Photos from the image-classification dataset "data_освещённость" in the GitHub repository Vaibhavv526/Predicting-Illumination-from-Camera-Images. Its 3 classes are: bright, dark, normal.

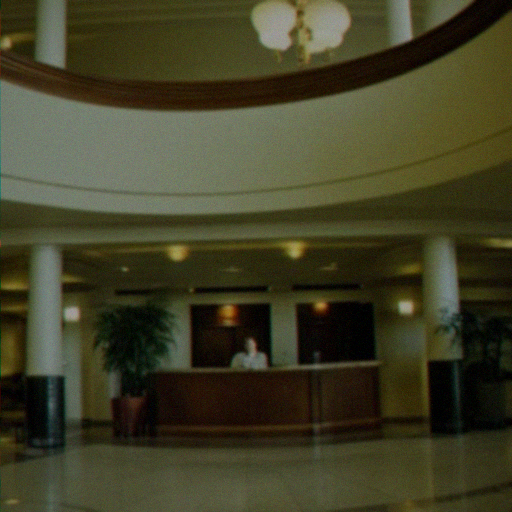
Label: bright

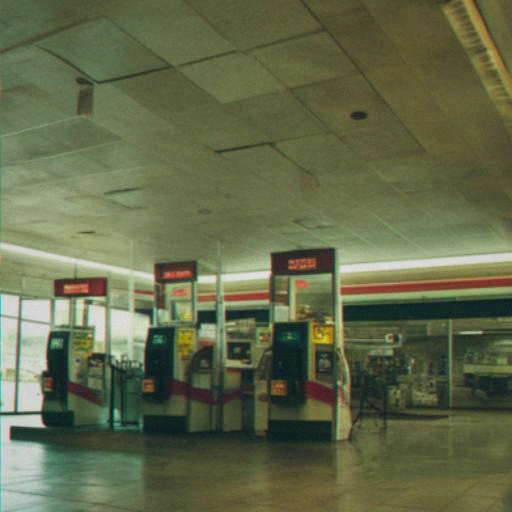
Label: normal

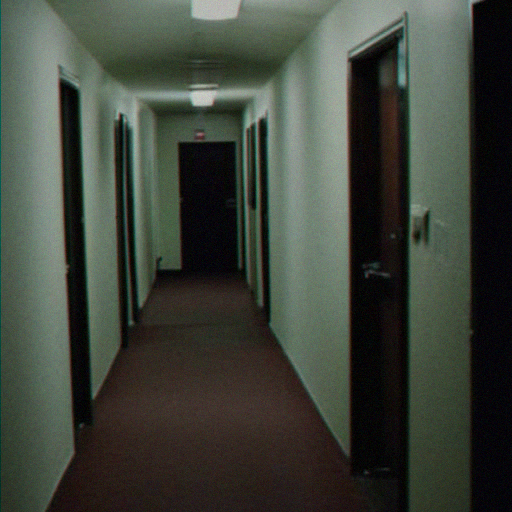
Label: dark

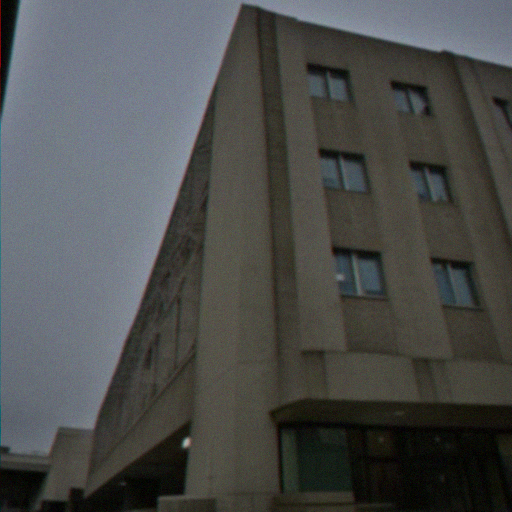
Label: normal

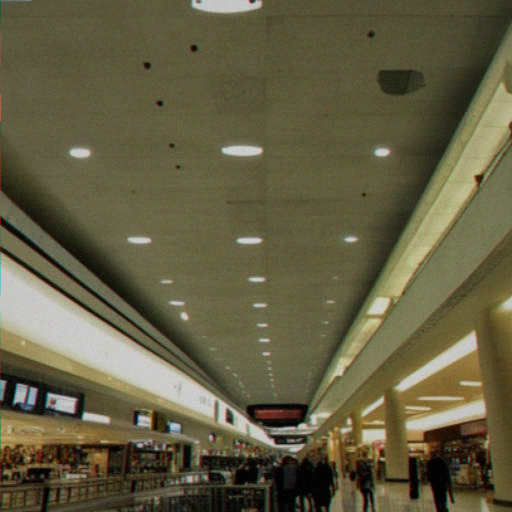
Label: bright

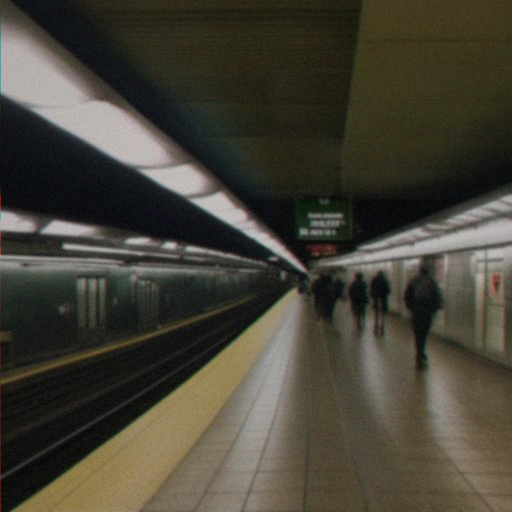
Label: dark
